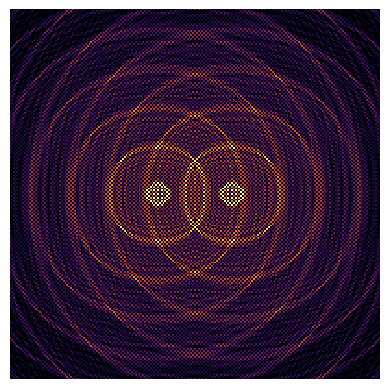

The script that saved this image: (Note: this script raises an exception after producing the figure.)
import numpy as np  
import matplotlib.pyplot as plt  
import matplotlib.animation as animation  
  
# Объявляем переменные  
progres = 0 #Начальный прогресс рендера анимации  
N = 400 #Размер сетки, наример 400 на 400  
k = 0.5 #Коэффициент пружин  
temp = 0 #Переменная, которая является cщетчиком при выборе частоты создание волн  
a = N // 2 + 20 # Для определния положения источника волны 1
с = N // 2 - 20 # Для определния положения источника волны 2
  
x_max = N // 4 # Определяем границы оси x, при x = N // 2 -- полный экран
y_max = N // 4 # Определяем границы оси y, при y = N // 2 -- полный экран

amplitude = N * 1 # Амплитудное значение волны  
  
#Объявляем массивы  
speed = np.zeros((N, N)) #Скорость каждой частицы с координатами x,y  
grid = np.zeros((N, N))  #Значение компоненты z каждой частицы с координатами x,y  
stan = np.zeros((N, N)) #Если 0, то частица может двигаться, если 1, то частицу невозможно сдвинуть(бесконечная масса)  
force = np.zeros((N, N))
  
#Создаем волну 1
for i in range(-2, 3):
    for j in range(-2, 3):
        grid[np.roll(N // 2, i), np.roll(a, j)] = amplitude 
#Создаем волну 2
for i in range(-2, 3):
    for j in range(-2, 3):
        grid[np.roll(N // 2, i), np.roll(с, j)] = amplitude
  
#Основная функция, котрая вызывается на каждом шагу  
def update(data):   
    global grid, speed, k, temp, progres, frame_all, amplitude  
    new_grid = np.copy(grid)  
    print('frame ' + str(progres) + '/' + str(frame_all))  
    temp += 1  
  
    progres += 1 #Считаем прогресс на каждом шаге  
  
    #Раз в 30 шагов вызываем волну
    if temp == 30:  
        for i in range(-2, 3):
            for j in range(-2, 3):
                grid[np.roll(N // 2, i), np.roll(a, j)] = amplitude 

        for i in range(-2, 3):
            for j in range(-2, 3):
                grid[np.roll(N // 2, i), np.roll(с, j)] = amplitude
        temp = 0  

    force = k * (np.roll(grid, 1, axis=0) + np.roll(grid, 1, axis=1) +
             np.roll(grid, -1, axis=0) + np.roll(grid, -1, axis=1) - 4 * grid)
    speed = speed + force
    grid = grid + speed * (1 - stan) 
    mat.set_data(grid)  
    mat.set_clim(vmin=0, vmax=75)
    return [mat]  
  
fig, ax = plt.subplots()  
ax.set_axis_off() #убираем оси
    
ax.set_xlim(N//2 - x_max, N//2 + x_max)
ax.set_ylim(N//2- y_max, N//2 + y_max)

#Цветовая раскраска карты  
cmap = 'inferno'  
mat = ax.matshow(grid, cmap=cmap)  
fps = 15  
second = 30
dpi = 200 
frame_all = fps * second  
  
#Основной цикл анимации  
ani = animation.FuncAnimation(fig, update, frames=range(frame_all), save_count=50, repeat=True)  
ani.save('result_color_map.mp4', fps=fps, dpi=dpi)
print('Done!')